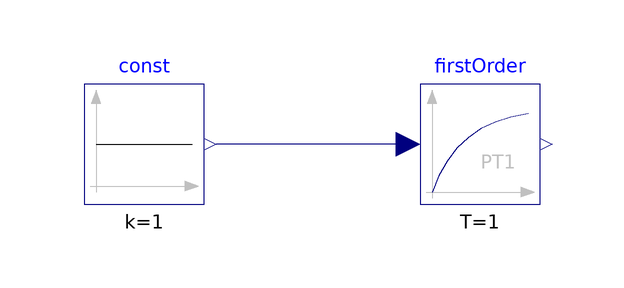

Above is the diagram view of the following Modelica model: its components placed by their Placement annotations and its connect equations drawn as lines.

model pt1_step
  Modelica.Blocks.Sources.Constant const(k = 1)  annotation(
    Placement(transformation(origin = {-48, 2}, extent = {{-10, -10}, {10, 10}})));
  Modelica.Blocks.Continuous.FirstOrder firstOrder(k = 1, T = 1)  annotation(
    Placement(transformation(origin = {8, 2}, extent = {{-10, -10}, {10, 10}})));
equation
  connect(firstOrder.u, const.y) annotation(
    Line(points = {{-4, 2}, {-36, 2}}, color = {0, 0, 127}));

annotation(
    uses(Modelica(version = "4.0.0")),
  experiment(StartTime = 0, StopTime = 1, Tolerance = 1e-06, Interval = 0.002));
end pt1_step;